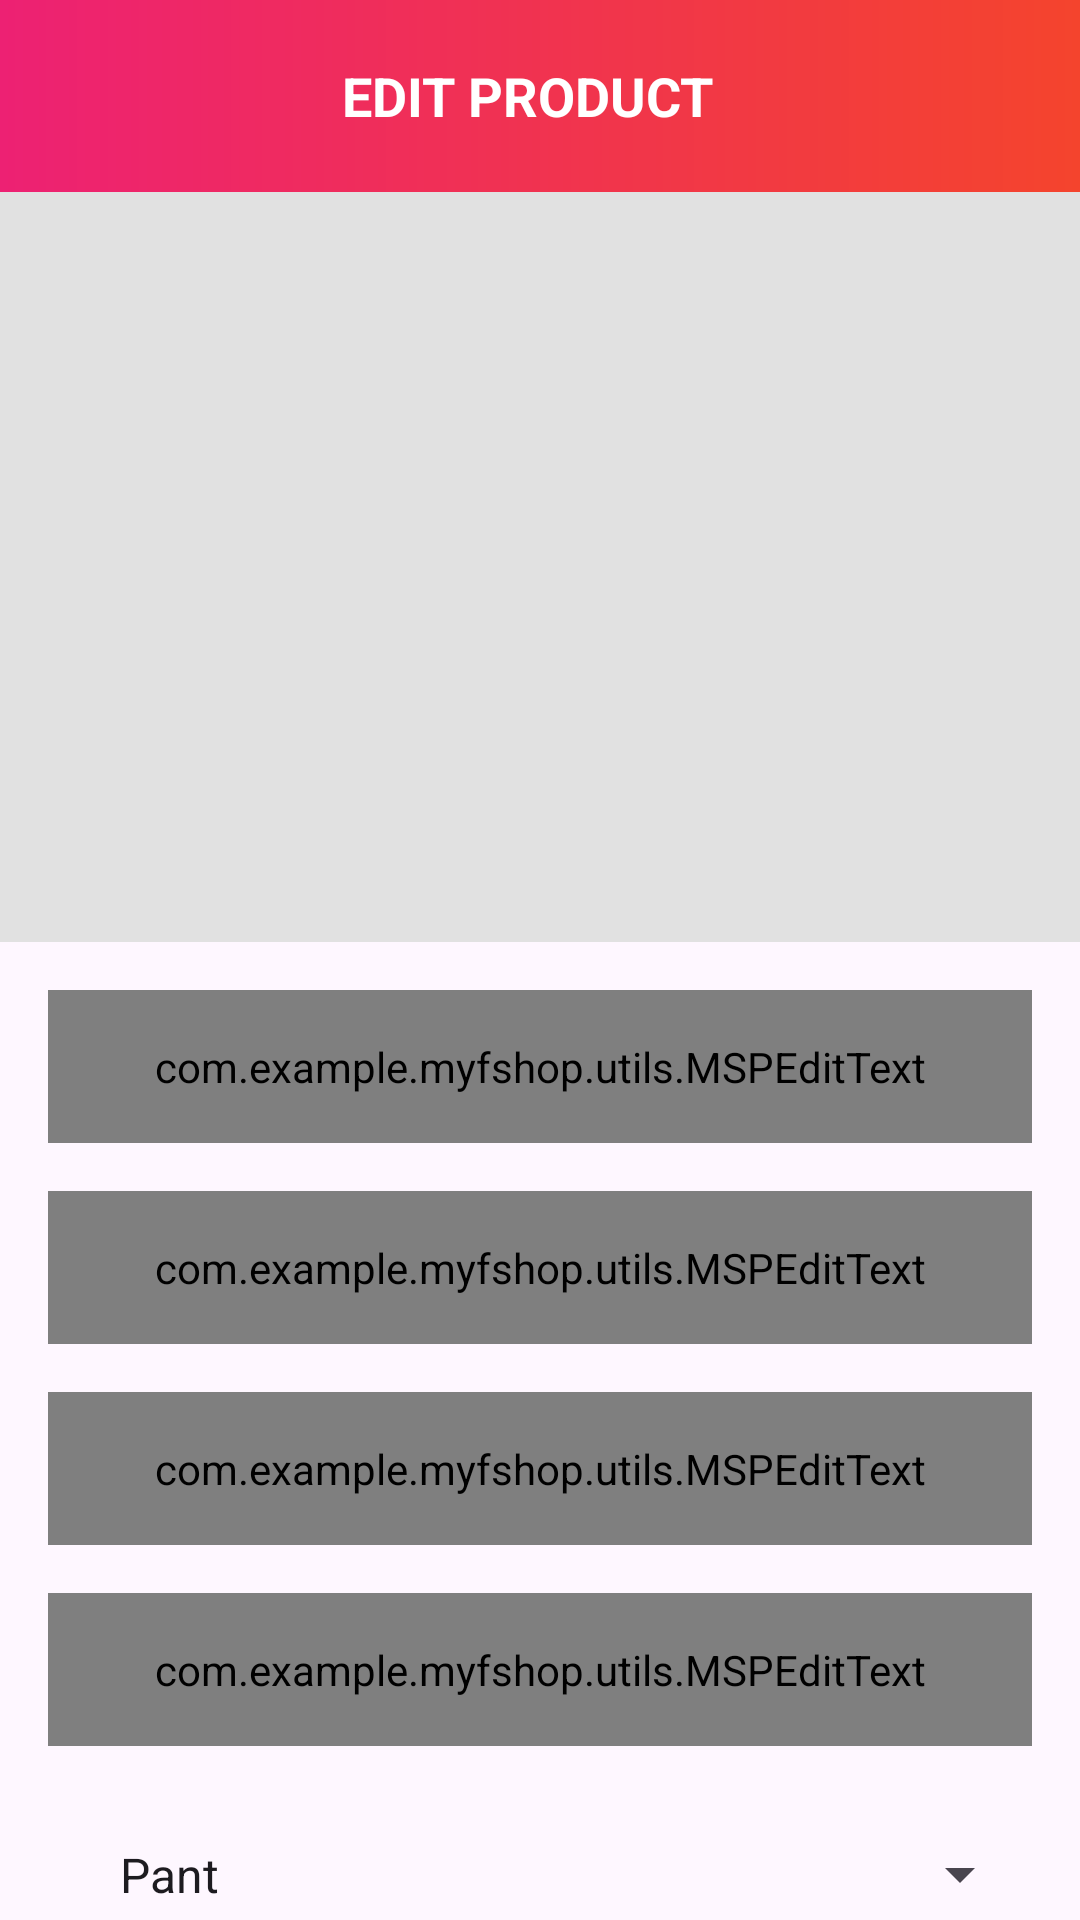

Write the Android layout XML for this screen, with the resource values it uses.
<!-- AndroidManifest.xml: application theme Theme.MyFshop -->
<!-- res/layout/activity_edit_product.xml -->
<?xml version="1.0" encoding="utf-8"?>
<androidx.constraintlayout.widget.ConstraintLayout xmlns:android="http://schemas.android.com/apk/res/android"
    xmlns:app="http://schemas.android.com/apk/res-auto"
    xmlns:tools="http://schemas.android.com/tools"
    android:id="@+id/main"
    android:layout_width="match_parent"
    android:layout_height="match_parent"
    tools:context=".ui.activities.AddProductActivity">

    <androidx.appcompat.widget.Toolbar
        android:id="@+id/toolbar_add_product_activity"
        android:layout_width="match_parent"
        android:layout_height="?attr/actionBarSize"
        android:background="@drawable/app_gradient_color_background"
        app:layout_constraintEnd_toEndOf="parent"
        app:layout_constraintStart_toStartOf="parent"
        app:layout_constraintTop_toTopOf="parent">

        <TextView
            android:id="@+id/tv_title"
            android:layout_width="match_parent"
            android:layout_height="match_parent"
            android:gravity="center"
            android:paddingStart="@dimen/toolbar_title_paddingStart"
            android:paddingEnd="0dp"
            android:text="@string/title_edit_product"
            android:textColor="@color/white"
            android:textSize="@dimen/toolbar_title_text_size"
            android:textStyle="bold" />

    </androidx.appcompat.widget.Toolbar>

    <ScrollView
        android:layout_width="match_parent"
        android:layout_height="0dp"
        android:fillViewport="true"
        android:scrollbars="none"
        app:layout_constraintBottom_toBottomOf="parent"
        app:layout_constraintEnd_toEndOf="parent"
        app:layout_constraintStart_toStartOf="parent"
        app:layout_constraintTop_toBottomOf="@id/toolbar_add_product_activity">

        <androidx.constraintlayout.widget.ConstraintLayout
            android:layout_width="match_parent"
            android:layout_height="wrap_content">

            <FrameLayout
                android:id="@+id/fl_product_image"
                android:layout_width="match_parent"
                android:layout_height="@dimen/add_product_header_image_height"
                app:layout_constraintEnd_toEndOf="parent"
                app:layout_constraintStart_toStartOf="parent"
                app:layout_constraintTop_toTopOf="parent">

                <ImageView
                    android:id="@+id/iv_product_image"
                    android:layout_width="match_parent"
                    android:layout_height="match_parent"
                    android:background="@color/colorImageViewBackground"
                    android:contentDescription="@string/content_description"
                    android:scaleType="fitXY" />

                <ImageView
                    android:id="@+id/iv_add_update_product"
                    android:layout_width="wrap_content"
                    android:layout_height="wrap_content"
                    android:layout_gravity="end|bottom"
                    android:contentDescription="@string/content_description"
                    android:foreground="?attr/selectableItemBackgroundBorderless"
                    android:padding="@dimen/add_update_product_icon_padding"
                    android:src="@drawable/ic_vector_add_photo" />
            </FrameLayout>

            <com.google.android.material.textfield.TextInputLayout
                android:id="@+id/til_product_title"
                style="@style/Widget.MaterialComponents.TextInputLayout.OutlinedBox"
                android:layout_width="match_parent"
                android:layout_height="wrap_content"
                android:layout_marginStart="16dp"
                android:layout_marginTop="16dp"
                android:layout_marginEnd="16dp"
                android:hint="@string/et_hint_product_title"
                android:textColorHint="@color/colorSecondaryText"
                app:layout_constraintEnd_toEndOf="parent"
                app:layout_constraintStart_toStartOf="parent"
                app:layout_constraintTop_toBottomOf="@id/fl_product_image">

                <com.example.myfshop.utils.MSPEditText
                    android:id="@+id/et_product_title"
                    android:layout_width="match_parent"
                    android:layout_height="wrap_content"
                    android:inputType="text"
                    android:padding="@dimen/et_padding"
                    android:textColor="@color/colorPrimaryText"
                    android:textSize="@dimen/et_textSize" />
            </com.google.android.material.textfield.TextInputLayout>

            <com.google.android.material.textfield.TextInputLayout
                android:id="@+id/til_product_price"
                style="@style/Widget.MaterialComponents.TextInputLayout.OutlinedBox"
                android:layout_width="match_parent"
                android:layout_height="wrap_content"
                android:layout_marginStart="16dp"
                android:layout_marginTop="16dp"
                android:layout_marginEnd="16dp"
                android:hint="@string/et_hint_product_price"
                android:textColorHint="@color/colorSecondaryText"
                app:layout_constraintEnd_toEndOf="parent"
                app:layout_constraintStart_toStartOf="parent"
                app:layout_constraintTop_toBottomOf="@id/til_product_title">

                <com.example.myfshop.utils.MSPEditText
                    android:id="@+id/et_product_price"
                    android:layout_width="match_parent"
                    android:layout_height="wrap_content"
                    android:inputType="text"
                    android:padding="@dimen/et_padding"
                    android:textColor="@color/colorPrimaryText"
                    android:textSize="@dimen/et_textSize" />
            </com.google.android.material.textfield.TextInputLayout>


            <com.google.android.material.textfield.TextInputLayout
                android:id="@+id/til_product_description"
                style="@style/Widget.MaterialComponents.TextInputLayout.OutlinedBox"
                android:layout_width="match_parent"
                android:layout_height="wrap_content"
                android:layout_marginStart="16dp"
                android:layout_marginTop="16dp"
                android:layout_marginEnd="16dp"
                android:hint="@string/et_hint_product_description"
                android:textColorHint="@color/colorSecondaryText"
                app:layout_constraintEnd_toEndOf="parent"
                app:layout_constraintStart_toStartOf="parent"
                app:layout_constraintTop_toBottomOf="@id/til_product_price">

                <com.example.myfshop.utils.MSPEditText
                    android:id="@+id/et_product_description"
                    android:layout_width="match_parent"
                    android:layout_height="wrap_content"
                    android:inputType="textMultiLine"
                    android:minLines="3"
                    android:padding="@dimen/et_padding"
                    android:textColor="@color/colorPrimaryText"
                    android:textSize="@dimen/et_textSize" />
            </com.google.android.material.textfield.TextInputLayout>

            <com.google.android.material.textfield.TextInputLayout
                android:id="@+id/til_product_quantity"
                style="@style/Widget.MaterialComponents.TextInputLayout.OutlinedBox"
                android:layout_width="match_parent"
                android:layout_height="wrap_content"
                android:layout_marginStart="16dp"
                android:layout_marginTop="16dp"
                android:layout_marginEnd="16dp"
                android:hint="@string/et_hint_product_quantity"
                android:textColorHint="@color/colorSecondaryText"
                app:layout_constraintEnd_toEndOf="parent"
                app:layout_constraintStart_toStartOf="parent"
                app:layout_constraintTop_toBottomOf="@id/til_product_description">

                <com.example.myfshop.utils.MSPEditText
                    android:id="@+id/et_product_quantity"
                    android:layout_width="match_parent"
                    android:layout_height="wrap_content"
                    android:inputType="number"
                    android:padding="@dimen/et_padding"
                    android:textColor="@color/colorPrimaryText"
                    android:textSize="@dimen/et_textSize" />

                <Spinner
                    android:id="@+id/spinner_product_category"
                    android:layout_width="match_parent"
                    android:layout_height="wrap_content"
                    android:entries="@array/product_category_array"
                    android:layout_marginTop="16dp"
                    android:padding="@dimen/et_padding"
                    android:textColor="@color/colorPrimaryText"
                    android:textSize="@dimen/et_textSize" />
            </com.google.android.material.textfield.TextInputLayout>

            <com.example.myfshop.utils.MSPButton
                android:id="@+id/btn_submit"
                android:layout_width="match_parent"
                android:layout_height="wrap_content"
                android:layout_gravity="center"
                android:layout_marginStart="16dp"
                android:layout_marginTop="30dp"
                android:layout_marginEnd="16dp"
                android:layout_marginBottom="20dp"
                android:background="@drawable/button_background"
                android:foreground="?attr/selectableItemBackground"
                android:gravity="center"
                android:paddingTop="@dimen/btn_padding"
                android:paddingBottom="@dimen/btn_padding"
                android:text="@string/btn_lbl_submit"
                android:textColor="@android:color/white"
                android:textSize="@dimen/btn_textSize"
                app:layout_constraintBottom_toBottomOf="parent"
                app:layout_constraintEnd_toEndOf="parent"
                app:layout_constraintStart_toStartOf="parent"
                app:layout_constraintTop_toBottomOf="@id/til_product_quantity" />

        </androidx.constraintlayout.widget.ConstraintLayout>
    </ScrollView>
</androidx.constraintlayout.widget.ConstraintLayout>
<!-- resources referenced by this layout -->
<resources>
  <string-array name="product_category_array">
          <item>Pant</item>
          <item>Shirt</item>
      </string-array>
  <color name="colorImageViewBackground">#E1E1E1</color>
  <color name="colorPrimaryText">#222934</color>
  <color name="colorSecondaryText">#989898</color>
  <color name="white">#FFFFFFFF</color>
  <dimen name="add_product_header_image_height">250dp</dimen>
  <dimen name="add_update_product_icon_padding">16dp</dimen>
  <dimen name="btn_padding">8dp</dimen>
  <dimen name="btn_textSize">18sp</dimen>
  <dimen name="et_padding">16dp</dimen>
  <dimen name="et_textSize">16sp</dimen>
  <dimen name="toolbar_title_paddingStart">-25dp</dimen>
  <dimen name="toolbar_title_text_size">18sp</dimen>
  <!-- drawable app_gradient_color_background (drawable) -->
  <?xml version="1.0" encoding="utf-8"?>
  
  <shape xmlns:android="http://schemas.android.com/apk/res/android"
      android:shape="rectangle">
  
      <gradient
          android:angle="360"
          android:endColor="@color/colorThemeOrange"
          android:startColor="@color/colorThemePink"
          android:type="linear" />
  </shape>
  <!-- drawable button_background (drawable) -->
  <?xml version="1.0" encoding="utf-8"?>
  
  <shape xmlns:android="http://schemas.android.com/apk/res/android"
      android:shape="rectangle">
  
      <gradient
          android:angle="360"
          android:endColor="@color/colorThemeOrange"
          android:startColor="@color/colorThemePink"
          android:type="linear" />
  
      <corners android:radius="@dimen/button_background_radius" />
  </shape>
      
  <string name="btn_lbl_submit">Submit</string>
  <string name="content_description">image</string>
  <string name="et_hint_product_description">Product Description</string>
  <string name="et_hint_product_price">Product Price (VND)</string>
  <string name="et_hint_product_quantity">Product Quantity</string>
  <string name="et_hint_product_title">Product Title</string>
  <string name="title_edit_product">EDIT PRODUCT</string>
  <style name="Theme.MyFshop" parent="Base.Theme.MyFshop" />
  <color name="colorThemeOrange">#F4442d</color>
  <color name="colorThemePink">#ED2173</color>
  <dimen name="button_background_radius">10dp</dimen>
  <style name="Base.Theme.MyFshop" parent="Theme.Material3.DayNight.NoActionBar">
          
          
      </style>
</resources>
